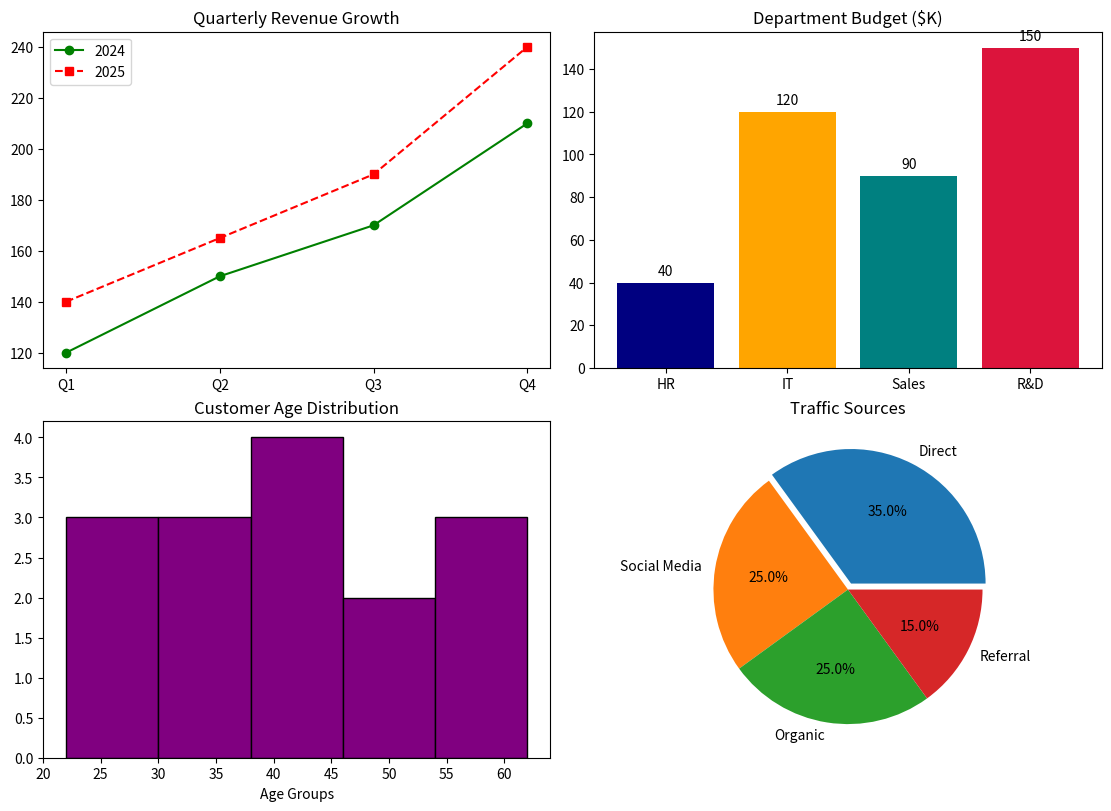

Python code for this plot: (Note: this script raises an exception after producing the figure.)
# -*- coding: utf-8 -*-
"""advanced.ipynb

Automatically generated by Colab.

Original file is located at
    https://colab.research.google.com/drive/12C374OFOxLk1McYe8cqEMLDtgJQ5elzH

1. Given a list of tuples representing raw orders: (Order_ID, Customer_ID, Category, Amount, Status).

Tasks:

Deduplicate: Remove duplicate orders based on Order_ID.

Filtering: Keep only orders where Status == "Completed".

Aggregation: Calculate the total revenue and average spending per Customer_ID.

Categorization: Identify the highest single order amount for each Category.
"""

from collections import defaultdict

orders = [
    (501, 'C10', 'Tech', 1200, 'Completed'),
    (502, 'C11', 'Home', 150, 'Cancelled'),
    (503, 'C10', 'Tech', 800, 'Completed'),
    (501, 'C10', 'Tech', 1200, 'Completed'),
    (504, 'C12', 'Apparel', 300, 'Completed'),
    (505, 'C11', 'Home', 450, 'Completed'),
]

# 1
unique_orders = {}
for oid, cid, cat, amt, status in orders:
    if oid not in unique_orders:
        unique_orders[oid] = (cid, cat, amt, status)
print('Unique orders: ',unique_orders)

# 2 & 3
customer_spend = defaultdict(list)
category_max = {}

for oid, (cid, cat, amt, status) in unique_orders.items():
    if status == 'Completed':
        customer_spend[cid].append(amt)

        # 4
        if cat not in category_max or amt > category_max[cat]:
            category_max[cat] = amt

print('Customer Summary (Total, Avg):')
for cid, amounts in customer_spend.items():
    print(f'Customer {cid}: Total = ${sum(amounts)}, Avg = ${sum(amounts)/len(amounts):.2f}')

print('\nMax Amount per Category:', category_max)

"""Create an abstract base class Person with a method get_role(). Derive Student and Teacher classes:
Student: Has attributes student_id and gpa.
Teacher: Has attributes emp_id and salary.
Override get_details() to demonstrate polymorphism and print attributes securely
"""

from abc import ABC, abstractmethod

class Person:
    @abstractmethod
    def get_role(self):
        pass
    def get_details(self):
        pass

class Student(Person):
    def __init__(self, student_id,gpa):
        self.student_id = student_id
        self.__gpa = gpa

    def get_role(self):
        print("This is a student")

    def get_details(self):
        print('Student ID: ',self.student_id)
        print('Student GPA: ',self.get_gpa())

    def get_gpa(self):
        return self.__gpa

    def set_gpa(self,gpa):
        self.__gpa = gpa

class Employee(Person):
    def __init__(self, emp_id,salary):
        self.emp_id = emp_id
        self.__salary = salary

    def get_role(self):
        print("This is an employee")

    def get_details(self):
        print('Employee ID: ',self.emp_id)
        print('Employee salary: ',self.get_salary())

    def get_salary(self):
        return self.__salary

    def set_salary(self,salary):
        self.__salary = salary

s = Student(101,3.98)
e = Employee('e11',30000)
s.get_role()
e.get_role()

s.get_details()
e.get_details()

s.set_gpa(3.89)
e.set_salary(50000)

s.get_details()
e.get_details()

"""Given a $4 \times 4$ NumPy array representing quarterly sales performance for 4 employees:Calculate the total and average performance for each employee across all quarters.Find the quarter with the highest overall performance score.Identify employees who maintained a score $> 75$ in every quarter.Normalize the matrix so all values fall between 0 and 1: $X_{\text{norm}} = \frac{X - X_{\min}}{X_{\max} - X_{\min}}$."""

import numpy as np
import random

random.seed(42)
arr = np.array(np.random.randint(40,100,16))
arr = arr.reshape(4,4)
print(arr)
name = ['Rahim','Karim','Sumon','Latif']

print('Total performance by each employee: ',np.sum(arr,axis=1))
print('Average performance by each employee: ',np.mean(arr, axis=1))

highestPerformance = np.sum(arr, axis=0)
maximum = np.argmax(highestPerformance)
print("Highest quarterly performance: Quarter ", maximum+1)

emp = np.all(arr > 75, axis=1)
print('Employees with score>75: ',np.array(name)[emp])

norm = (arr-np.min(arr)) / (np.max(arr)-np.min(arr))
print(f'Normalized Matrix: {norm}')

"""Create a Pandas DataFrame from a dictionary and perform data manipulation tasks"""

import pandas as pd

data = {
    'Emp_ID': [101, 102, 103, 104, 105],
    'Name': ['Sarah', 'John', 'Anna', 'Mike', 'Emma'],
    'Department': ['Sales', 'IT', 'Sales', 'HR', 'IT'],
    'Salary': [60000, 85000, 62000, 50000, 90000],
    'Experience_Yrs': [3, 7, 4, 2, 8],
}

df = pd.DataFrame(data)

# 1. Average salary per department
avg_sal = df.groupby('Department')['Salary'].mean()
print('Average Salary per Dept:\n', avg_sal)

# 2. Add 'Bonus' column (15% if Experience > 5 else 5%)
df['Bonus'] = df['Experience_Yrs'].apply(
    lambda x: x * 0.15 if x > 5 else x * 0.05
)
df['Total_Comp'] = df['Salary'] + (df['Salary'] * df['Bonus'])

# 3. Find the highest-paid employee in IT
it_top = df[df['Department'] == 'IT'].sort_values('Salary', ascending=False).iloc[0]
print(f"\nHighest paid in IT: {it_top['Name']} ({it_top['Salary']})")

print('\nUpdated DataFrame:\n', df)

"""Create a subplot grid comparing company metrics using line charts, bar plots, histograms, and pie charts."""

import matplotlib.pyplot as plt
import numpy as np

fig, ax = plt.subplots(2, 2, figsize=(11, 8), constrained_layout=True)

# 1. Line Plot - Quarterly Revenue Trends
quarters = ['Q1', 'Q2', 'Q3', 'Q4']
rev_2024 = [120, 150, 170, 210]
rev_2025 = [140, 165, 190, 240]
x = np.arange(len(quarters))

ax[0, 0].plot(x, rev_2024, 'g-o', label='2024')
ax[0, 0].plot(x, rev_2025, 'r--s', label='2025')
ax[0, 0].set_xticks(x, quarters)
ax[0, 0].set_title('Quarterly Revenue Growth')
ax[0, 0].legend()

# 2. Bar Plot with Data Labels - Department Budget Allocation
depts = ['HR', 'IT', 'Sales', 'R&D']
budget = [40, 120, 90, 150]
bars = ax[0, 1].bar(depts, budget, color=['navy', 'orange', 'teal', 'crimson'])
ax[0, 1].bar_label(bars, padding=3)
ax[0, 1].set_title('Department Budget ($K)')

# 3. Histogram - Customer Age Distribution
ages = [22, 25, 25, 30, 32, 35, 38, 41, 42, 45, 50, 52, 55, 60, 62]
ax[1, 0].hist(ages, bins=5, color='purple', edgecolor='black')
ax[1, 0].set_title('Customer Age Distribution')
ax[1, 0].set_xlabel('Age Groups')

# 4. Pie Chart - Traffic Sources
sources = ['Direct', 'Social Media', 'Organic', 'Referral']
shares = [35, 25, 25, 15]
ax[1, 1].pie(
    shares, labels=sources, autopct='%1.1f%%', explode=[0.05, 0, 0, 0]
)
ax[1, 1].set_title('Traffic Sources')

plt.show()

"""Write a script that attempts to open a text log file, count line occurrences containing specific keywords (ERROR, WARNING), and handle exceptions gracefully (FileNotFoundError, PermissionError)"""

def parse_log_file(filename):
    counts = {'ERROR': 0, 'WARNING': 0, 'INFO': 0}
    try:
        with open(filename, 'r') as f:
            for line in f:
                for key in counts:
                    if key in line:
                        counts[key] += 1
        print('Summary:', counts)

    except FileNotFoundError:
        print(f"Error: The file '{filename}' was not found.")
    except PermissionError:
        print(f"Error: Permission denied when accessing '{filename}'.")
    except Exception as e:
        print(f'An unexpected error occurred: {e}')
    else:
        print('Log parsing completed successfully.')


filename = input('Enter file name: ')
parse_log_file(filename)
